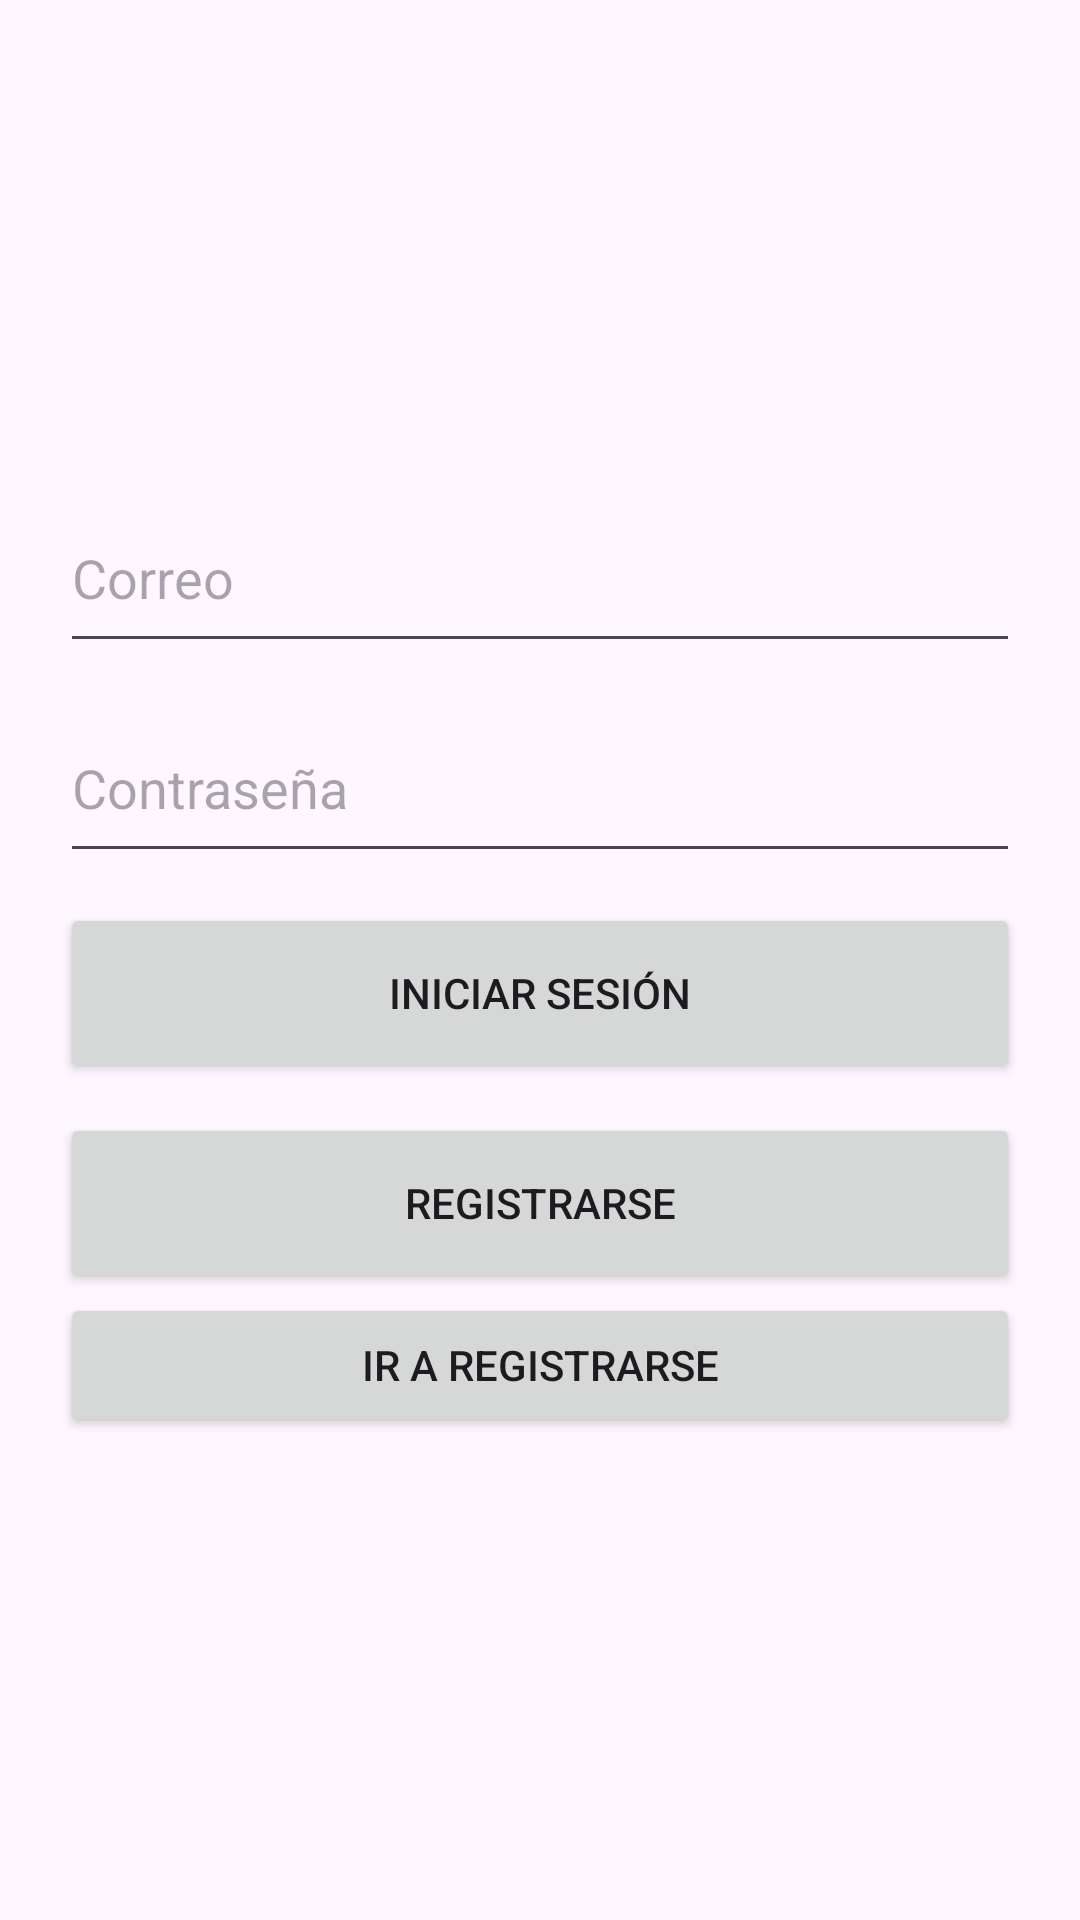

Produce the Android XML layout that renders to this screen, including the resource entries it uses.
<!-- AndroidManifest.xml: application theme Theme.AgenciaViajeApp -->
<!-- res/layout/activity_login.xml -->
<?xml version="1.0" encoding="utf-8"?>
<androidx.constraintlayout.widget.ConstraintLayout
    xmlns:android="http://schemas.android.com/apk/res/android"
    xmlns:app="http://schemas.android.com/apk/res-auto"
    xmlns:tools="http://schemas.android.com/tools"
    android:id="@+id/main"
    android:layout_width="match_parent"
    android:layout_height="match_parent"
    tools:context=".LoginActivity">

    <LinearLayout
        android:orientation="vertical"
        android:padding="20dp"
        android:layout_width="0dp"
        android:layout_height="wrap_content"

        app:layout_constraintTop_toTopOf="parent"
        app:layout_constraintBottom_toBottomOf="parent"
        app:layout_constraintStart_toStartOf="parent"
        app:layout_constraintEnd_toEndOf="parent">

        <EditText
            android:id="@+id/etEmail"
            android:hint="Correo"
            android:inputType="textEmailAddress"
            android:layout_width="match_parent"
            android:layout_height="60dp"
            android:layout_marginBottom="10dp"/>

        <EditText
            android:id="@+id/etPassword"
            android:hint="Contraseña"
            android:inputType="textPassword"
            android:layout_width="match_parent"
            android:layout_height="60dp"
            android:layout_marginBottom="10dp"/>

        <Button
            android:id="@+id/btnLogin"
            android:text="Iniciar Sesión"
            android:layout_width="match_parent"
            android:layout_height="60dp"
            android:layout_marginBottom="10dp"/>

        <Button
            android:id="@+id/btnRegister"
            android:text="Registrarse"
            android:layout_width="match_parent"
            android:layout_height="60dp"/>

        <Button
            android:id="@+id/btnGoRegister"
            android:text="Ir a registrarse"
            android:layout_width="match_parent"
            android:layout_height="wrap_content"/>

    </LinearLayout>

</androidx.constraintlayout.widget.ConstraintLayout>
<!-- resources referenced by this layout -->
<resources>
  <style name="Theme.AgenciaViajeApp" parent="Base.Theme.AgenciaViajeApp" />
  <style name="Base.Theme.AgenciaViajeApp" parent="Theme.Material3.DayNight.NoActionBar">
          
          
      </style>
</resources>
